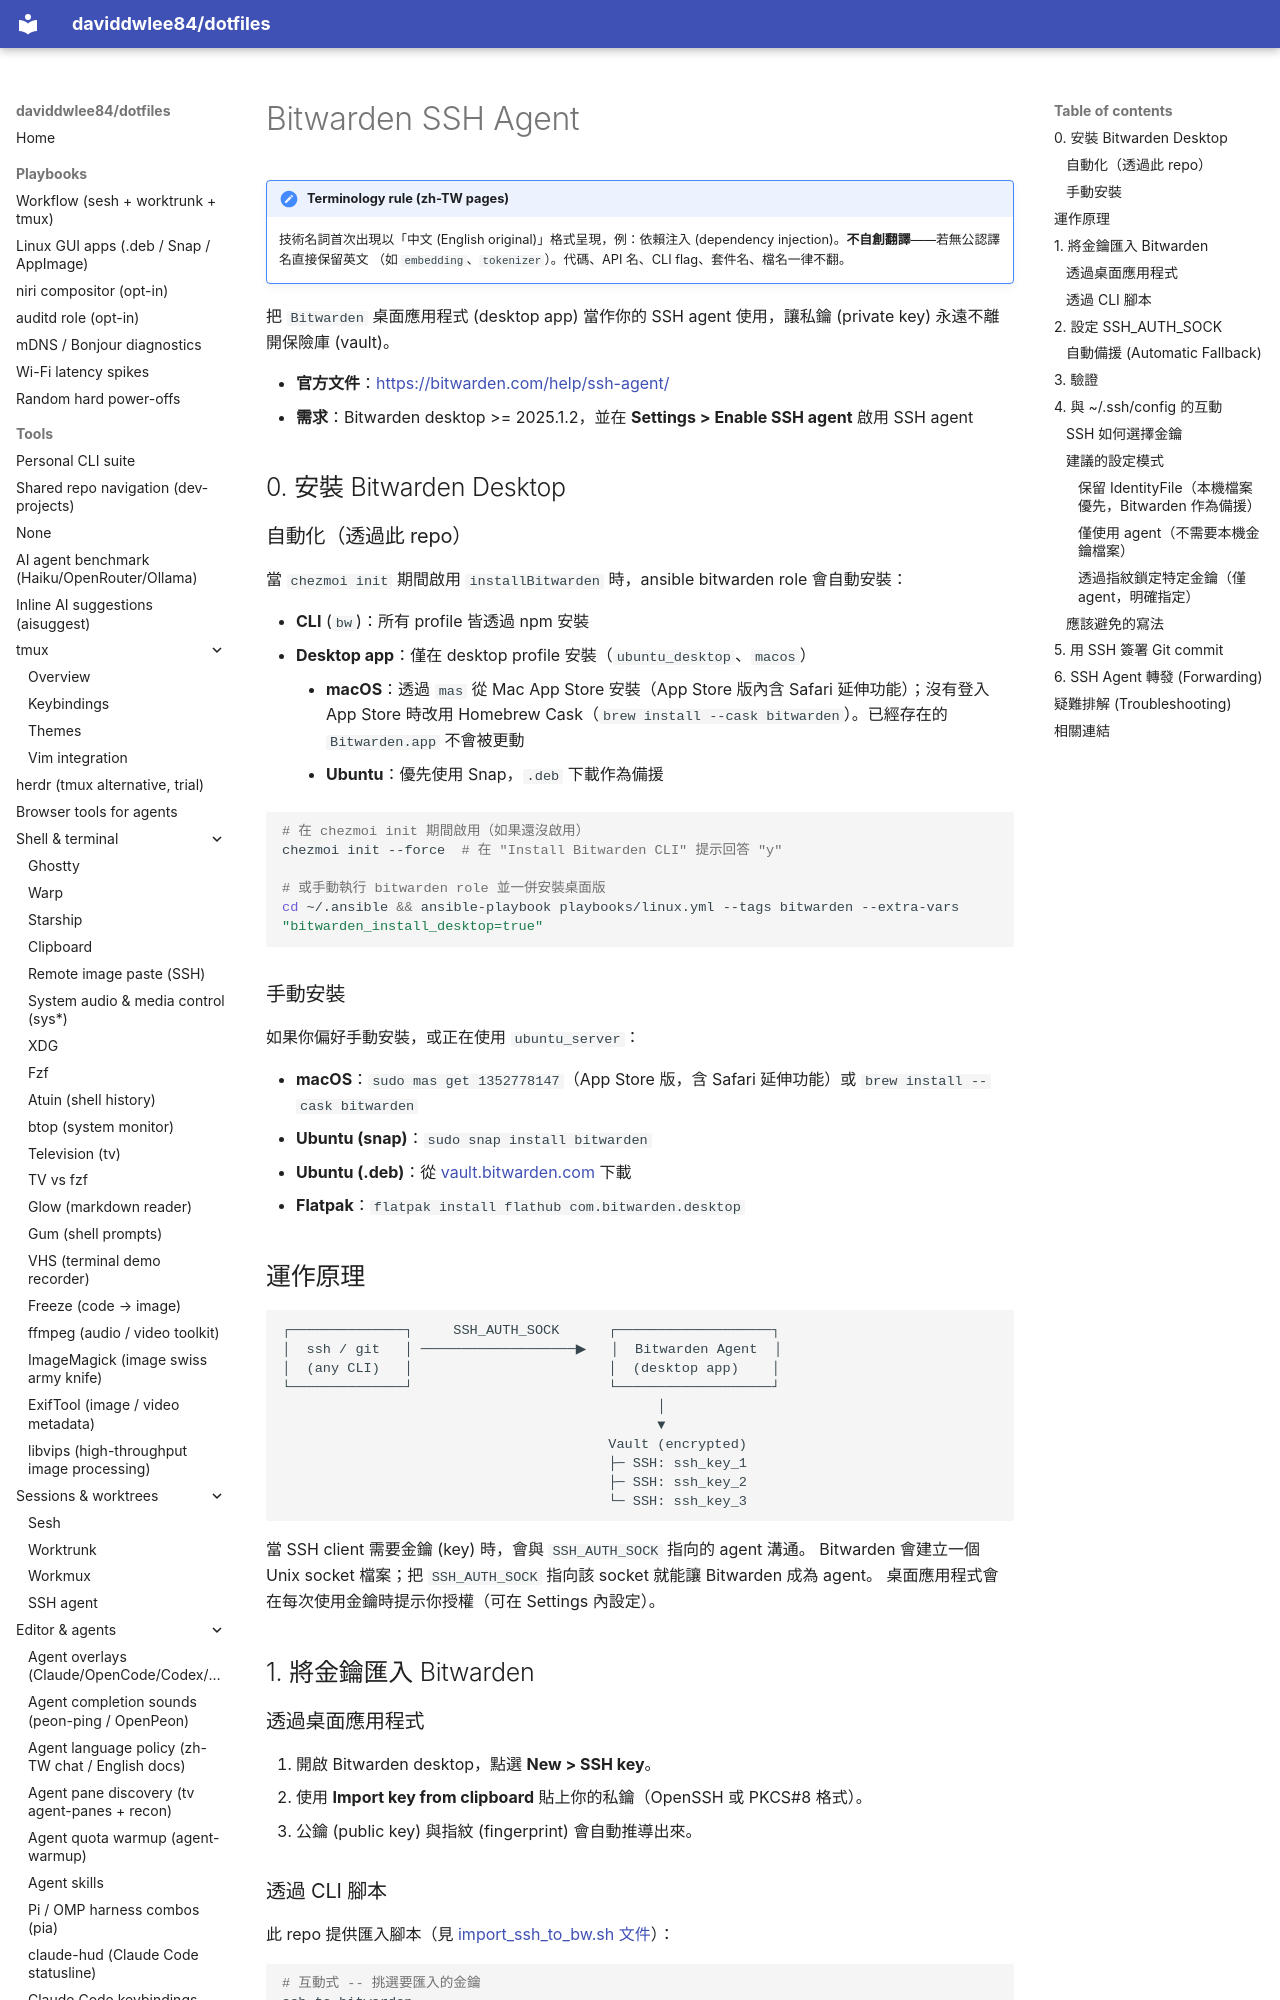

repository: daviddwlee84/dotfiles · page: tutorials/bitwarden_ssh_agent.zh-TW/index.html · generator: mkdocs

# Bitwarden SSH Agent

!!! note "Terminology rule (zh-TW pages)"
    技術名詞首次出現以「中文 (English original)」格式呈現，例：依賴注入
    (dependency injection)。**不自創翻譯**——若無公認譯名直接保留英文
    （如 `embedding`、`tokenizer`）。代碼、API 名、CLI flag、套件名、檔名一律不翻。

把 `Bitwarden` 桌面應用程式 (desktop app) 當作你的 SSH agent 使用，讓私鑰 (private key) 永遠不離開保險庫 (vault)。

- **官方文件**：<https://bitwarden.com/help/ssh-agent/>
- **需求**：Bitwarden desktop >= 2025.1.2，並在 **Settings > Enable SSH agent** 啟用 SSH agent

## 0. 安裝 Bitwarden Desktop

### 自動化（透過此 repo）

當 `chezmoi init` 期間啟用 `installBitwarden` 時，ansible bitwarden role 會自動安裝：

- **CLI** (`bw`)：所有 profile 皆透過 npm 安裝
- **Desktop app**：僅在 desktop profile 安裝（`ubuntu_desktop`、`macos`）
    - **macOS**：透過 `mas` 從 Mac App Store 安裝（App Store 版內含 Safari 延伸功能）；沒有登入 App Store 時改用 Homebrew Cask（`brew install --cask bitwarden`）。已經存在的 `Bitwarden.app` 不會被更動
    - **Ubuntu**：優先使用 Snap，`.deb` 下載作為備援

```bash
# 在 chezmoi init 期間啟用（如果還沒啟用）
chezmoi init --force  # 在 "Install Bitwarden CLI" 提示回答 "y"

# 或手動執行 bitwarden role 並一併安裝桌面版
cd ~/.ansible && ansible-playbook playbooks/linux.yml --tags bitwarden --extra-vars "bitwarden_install_desktop=true"
```

### 手動安裝

如果你偏好手動安裝，或正在使用 `ubuntu_server`：

- **macOS**：`sudo mas get 1352778147`（App Store 版，含 Safari 延伸功能）或 `brew install --cask bitwarden`
- **Ubuntu (snap)**：`sudo snap install bitwarden`
- **Ubuntu (.deb)**：從 [vault.bitwarden.com](https://vault.bitwarden.com/download/?app=desktop&platform=linux&variant=deb) 下載
- **Flatpak**：`flatpak install flathub com.bitwarden.desktop`

## 運作原理

```
┌──────────────┐     SSH_AUTH_SOCK      ┌───────────────────┐
│  ssh / git   │ ───────────────────▶   │  Bitwarden Agent  │
│  (any CLI)   │                        │  (desktop app)    │
└──────────────┘                        └───────────────────┘
                                              │
                                              ▼
                                        Vault (encrypted)
                                        ├─ SSH: ssh_key_1
                                        ├─ SSH: ssh_key_2
                                        └─ SSH: ssh_key_3
```

當 SSH client 需要金鑰 (key) 時，會與 `SSH_AUTH_SOCK` 指向的 agent 溝通。
Bitwarden 會建立一個 Unix socket 檔案；把 `SSH_AUTH_SOCK` 指向該 socket 就能讓 Bitwarden 成為 agent。
桌面應用程式會在每次使用金鑰時提示你授權（可在 Settings 內設定）。

## 1. 將金鑰匯入 Bitwarden

### 透過桌面應用程式

1. 開啟 Bitwarden desktop，點選 **New > SSH key**。
2. 使用 **Import key from clipboard** 貼上你的私鑰（OpenSSH 或 PKCS#8 格式）。
3. 公鑰 (public key) 與指紋 (fingerprint) 會自動推導出來。
